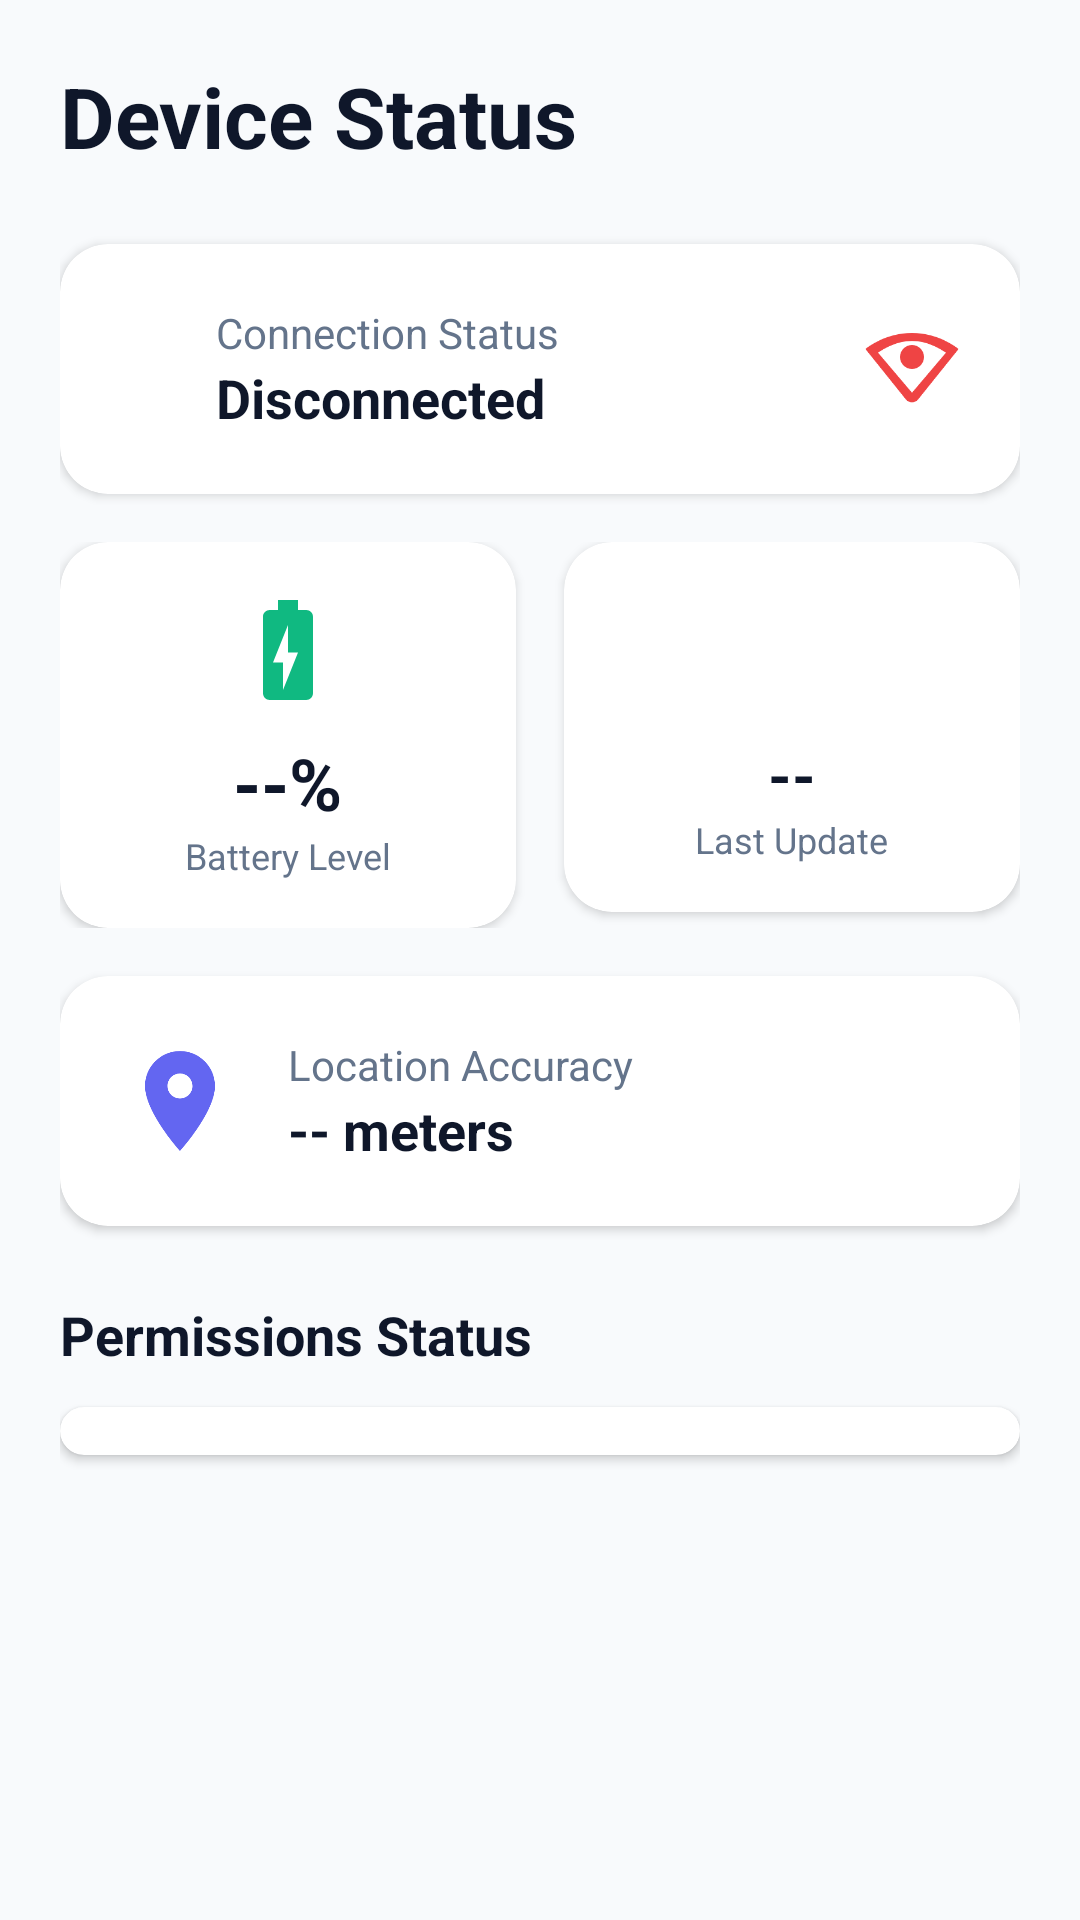

Reconstruct the res/layout file that produces this screen, plus the resources it refers to.
<!-- AndroidManifest.xml: application theme Theme.FamilyTracker -->
<!-- res/layout/fragment_status.xml -->
<?xml version="1.0" encoding="utf-8"?>
<ScrollView xmlns:android="http://schemas.android.com/apk/res/android"
    xmlns:app="http://schemas.android.com/apk/res-auto"
    android:layout_width="match_parent"
    android:layout_height="match_parent"
    android:background="@color/background"
    android:fillViewport="true">

    <LinearLayout
        android:layout_width="match_parent"
        android:layout_height="wrap_content"
        android:orientation="vertical"
        android:padding="20dp">

        
        <TextView
            android:layout_width="wrap_content"
            android:layout_height="wrap_content"
            android:text="@string/device_status"
            android:textSize="28sp"
            android:textStyle="bold"
            android:textColor="@color/text_primary"
            android:layout_marginBottom="24dp" />

        
        <androidx.cardview.widget.CardView
            android:layout_width="match_parent"
            android:layout_height="wrap_content"
            app:cardCornerRadius="16dp"
            app:cardElevation="2dp"
            android:layout_marginBottom="16dp">

            <LinearLayout
                android:layout_width="match_parent"
                android:layout_height="wrap_content"
                android:orientation="horizontal"
                android:padding="20dp"
                android:gravity="center_vertical">

                <View
                    android:id="@+id/connectionIndicator"
                    android:layout_width="16dp"
                    android:layout_height="16dp"
                    android:background="@drawable/circle_status_inactive"
                    android:layout_marginEnd="16dp" />

                <LinearLayout
                    android:layout_width="0dp"
                    android:layout_height="wrap_content"
                    android:layout_weight="1"
                    android:orientation="vertical">

                    <TextView
                        android:layout_width="wrap_content"
                        android:layout_height="wrap_content"
                        android:text="@string/connection_status"
                        android:textSize="14sp"
                        android:textColor="@color/text_secondary" />

                    <TextView
                        android:id="@+id/tvConnectionStatus"
                        android:layout_width="wrap_content"
                        android:layout_height="wrap_content"
                        android:text="@string/disconnected"
                        android:textSize="18sp"
                        android:textStyle="bold"
                        android:textColor="@color/text_primary" />
                </LinearLayout>

                <ImageView
                    android:id="@+id/ivConnectionIcon"
                    android:layout_width="32dp"
                    android:layout_height="32dp"
                    android:src="@drawable/ic_wifi_off"
                    app:tint="@color/error" />
            </LinearLayout>
        </androidx.cardview.widget.CardView>

        
        <LinearLayout
            android:layout_width="match_parent"
            android:layout_height="wrap_content"
            android:orientation="horizontal"
            android:layout_marginBottom="16dp">

            
            <androidx.cardview.widget.CardView
                android:layout_width="0dp"
                android:layout_height="wrap_content"
                android:layout_weight="1"
                android:layout_marginEnd="8dp"
                app:cardCornerRadius="16dp"
                app:cardElevation="2dp">

                <LinearLayout
                    android:layout_width="match_parent"
                    android:layout_height="wrap_content"
                    android:orientation="vertical"
                    android:padding="16dp"
                    android:gravity="center">

                    <ImageView
                        android:id="@+id/ivBattery"
                        android:layout_width="40dp"
                        android:layout_height="40dp"
                        android:src="@drawable/ic_battery"
                        app:tint="@color/success" />

                    <TextView
                        android:id="@+id/tvBattery"
                        android:layout_width="wrap_content"
                        android:layout_height="wrap_content"
                        android:text="--%"
                        android:textSize="24sp"
                        android:textStyle="bold"
                        android:textColor="@color/text_primary"
                        android:layout_marginTop="8dp" />

                    <TextView
                        android:layout_width="wrap_content"
                        android:layout_height="wrap_content"
                        android:text="@string/battery_level"
                        android:textSize="12sp"
                        android:textColor="@color/text_secondary" />
                </LinearLayout>
            </androidx.cardview.widget.CardView>

            
            <androidx.cardview.widget.CardView
                android:layout_width="0dp"
                android:layout_height="wrap_content"
                android:layout_weight="1"
                android:layout_marginStart="8dp"
                app:cardCornerRadius="16dp"
                app:cardElevation="2dp">

                <LinearLayout
                    android:layout_width="match_parent"
                    android:layout_height="wrap_content"
                    android:orientation="vertical"
                    android:padding="16dp"
                    android:gravity="center">

                    <ImageView
                        android:layout_width="40dp"
                        android:layout_height="40dp"
                        android:src="@drawable/ic_clock"
                        app:tint="@color/info" />

                    <TextView
                        android:id="@+id/tvLastUpdateTime"
                        android:layout_width="wrap_content"
                        android:layout_height="wrap_content"
                        android:text="--"
                        android:textSize="20sp"
                        android:textStyle="bold"
                        android:textColor="@color/text_primary"
                        android:layout_marginTop="8dp" />

                    <TextView
                        android:layout_width="wrap_content"
                        android:layout_height="wrap_content"
                        android:text="@string/last_update"
                        android:textSize="12sp"
                        android:textColor="@color/text_secondary" />
                </LinearLayout>
            </androidx.cardview.widget.CardView>
        </LinearLayout>

        
        <androidx.cardview.widget.CardView
            android:layout_width="match_parent"
            android:layout_height="wrap_content"
            app:cardCornerRadius="16dp"
            app:cardElevation="2dp"
            android:layout_marginBottom="16dp">

            <LinearLayout
                android:layout_width="match_parent"
                android:layout_height="wrap_content"
                android:orientation="horizontal"
                android:padding="20dp"
                android:gravity="center_vertical">

                <ImageView
                    android:layout_width="40dp"
                    android:layout_height="40dp"
                    android:src="@drawable/ic_location"
                    app:tint="@color/primary"
                    android:layout_marginEnd="16dp" />

                <LinearLayout
                    android:layout_width="0dp"
                    android:layout_height="wrap_content"
                    android:layout_weight="1"
                    android:orientation="vertical">

                    <TextView
                        android:layout_width="wrap_content"
                        android:layout_height="wrap_content"
                        android:text="@string/location_accuracy"
                        android:textSize="14sp"
                        android:textColor="@color/text_secondary" />

                    <TextView
                        android:id="@+id/tvLocationAccuracy"
                        android:layout_width="wrap_content"
                        android:layout_height="wrap_content"
                        android:text="-- meters"
                        android:textSize="18sp"
                        android:textStyle="bold"
                        android:textColor="@color/text_primary" />
                </LinearLayout>
            </LinearLayout>
        </androidx.cardview.widget.CardView>

        
        <TextView
            android:layout_width="wrap_content"
            android:layout_height="wrap_content"
            android:text="@string/permissions_status"
            android:textSize="18sp"
            android:textStyle="bold"
            android:textColor="@color/text_primary"
            android:layout_marginBottom="12dp"
            android:layout_marginTop="8dp" />

        <androidx.cardview.widget.CardView
            android:layout_width="match_parent"
            android:layout_height="wrap_content"
            app:cardCornerRadius="16dp"
            app:cardElevation="2dp">

            <LinearLayout
                android:id="@+id/permissionsContainer"
                android:layout_width="match_parent"
                android:layout_height="wrap_content"
                android:orientation="vertical"
                android:padding="8dp">

                

            </LinearLayout>
        </androidx.cardview.widget.CardView>

    </LinearLayout>
</ScrollView>
<!-- resources referenced by this layout -->
<resources>
  <color name="background">#F8FAFC</color>
  <color name="error">#EF4444</color>
  <color name="info">#3B82F6</color>
  <color name="primary">#6366F1</color>
  <color name="success">#10B981</color>
  <color name="text_primary">#0F172A</color>
  <color name="text_secondary">#64748B</color>
  <!-- drawable ic_battery (drawable) -->
  <vector xmlns:android="http://schemas.android.com/apk/res/android"
      android:width="24dp"
      android:height="24dp"
      android:viewportWidth="24"
      android:viewportHeight="24">
      <path
          android:fillColor="#000000"
          android:pathData="M15.67,4H14V2h-4v2H8.33C7.6,4 7,4.6 7,5.33v15.33C7,21.4 7.6,22 8.33,22h7.33c0.74,0 1.34,-0.6 1.34,-1.33V5.33C17,4.6 16.4,4 15.67,4zM11,20v-5.5H9L12,7v5.5h2L11,20z"/>
  </vector>
  <!-- drawable ic_location (drawable) -->
  <vector xmlns:android="http://schemas.android.com/apk/res/android"
      android:width="24dp"
      android:height="24dp"
      android:viewportWidth="24"
      android:viewportHeight="24">
      <path
          android:fillColor="#2563EB"
          android:pathData="M12,2C8.13,2 5,5.13 5,9c0,5.25 7,13 7,13s7,-7.75 7,-13c0,-3.87 -3.13,-7 -7,-7zM12,11.5c-1.38,0 -2.5,-1.12 -2.5,-2.5s1.12,-2.5 2.5,-2.5 2.5,1.12 2.5,2.5 -1.12,2.5 -2.5,2.5z"/>
  </vector>
  <!-- drawable ic_wifi_off (drawable) -->
  <vector xmlns:android="http://schemas.android.com/apk/res/android"
      android:width="24dp"
      android:height="24dp"
      android:viewportWidth="24"
      android:viewportHeight="24">
      <path
          android:fillColor="#000000"
          android:pathData="M23.64,7c-0.45,-0.34 -4.93,-4 -11.64,-4C5.28,3 0.81,6.66 0.36,7l10.08,12.56c0.8,1 2.32,1 3.12,0L23.64,7zM12,17.92L3.51,7.93C5.08,6.9 8.22,5 12,5s6.92,1.9 8.49,2.93L12,17.92z"/>
      <path
          android:fillColor="#000000"
          android:pathData="M12,9m-3,0a3,3 0,1 1,6 0a3,3 0,1 1,-6 0"/>
  </vector>
  <string name="battery_level">Battery Level</string>
  <string name="connection_status">Connection Status</string>
  <string name="device_status">Device Status</string>
  <string name="disconnected">Disconnected</string>
  <string name="last_update">Last Update</string>
  <string name="location_accuracy">Location Accuracy</string>
  <string name="permissions_status">Permissions Status</string>
  <color name="primary_dark">#4F46E5</color>
  <color name="primary_container">#E0E7FF</color>
  <color name="on_primary">#FFFFFF</color>
  <color name="on_primary_container">#3730A3</color>
  <color name="secondary">#06B6D4</color>
  <color name="secondary_container">#CFFAFE</color>
  <color name="on_secondary">#FFFFFF</color>
  <color name="accent">#8B5CF6</color>
  <color name="surface">#FFFFFF</color>
  <color name="surface_variant">#F1F5F9</color>
  <color name="on_surface">#1E293B</color>
  <color name="nav_background">#FFFFFF</color>
  <color name="ripple">#1A6366F1</color>
</resources>
